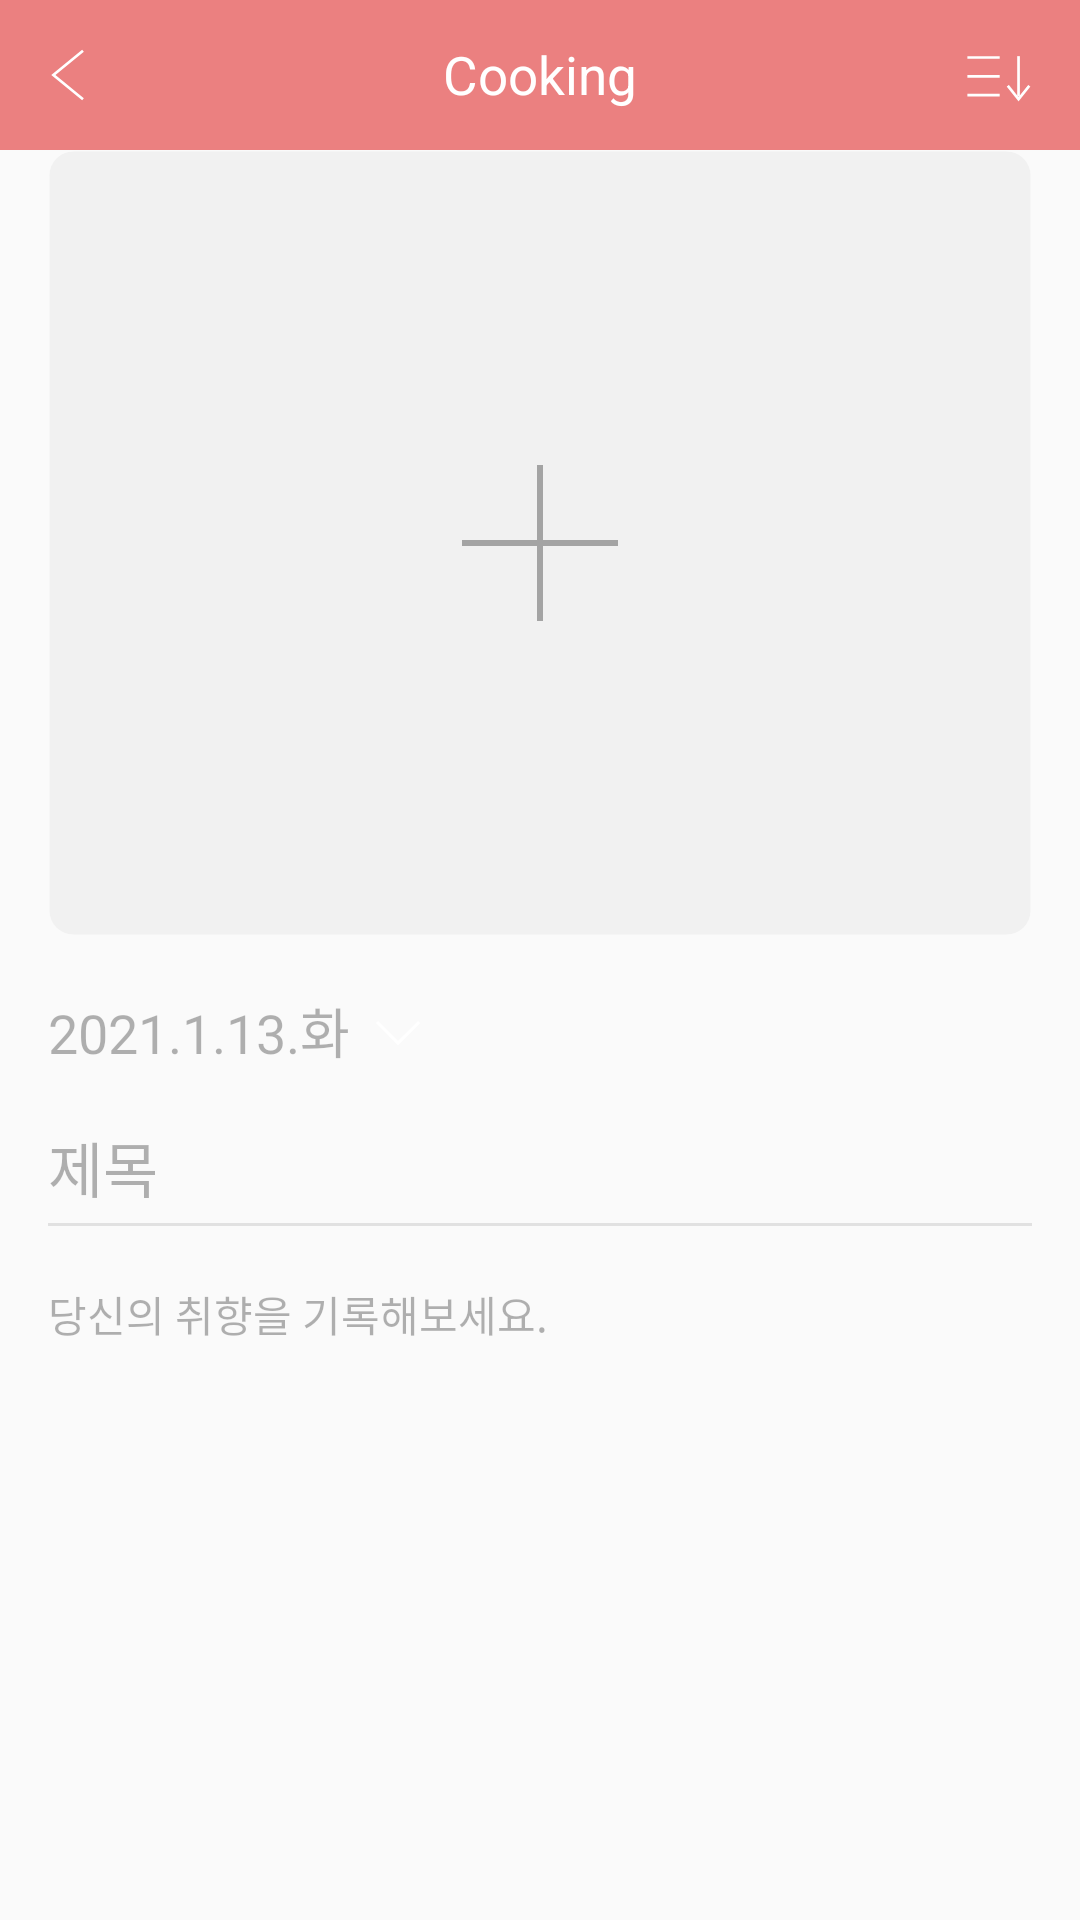

Layout XML and referenced resources for this Android screen:
<!-- AndroidManifest.xml: application theme Theme.AppCompat.Light.NoActionBar -->
<!-- res/layout/activity_add_contents_free.xml -->
<?xml version="1.0" encoding="utf-8"?>

<androidx.constraintlayout.widget.ConstraintLayout
    xmlns:android="http://schemas.android.com/apk/res/android"
    android:layout_width="match_parent"
    android:layout_height="match_parent"
    xmlns:app="http://schemas.android.com/apk/res-auto">


    <include
        android:id="@+id/layout_top_menu_add_contents"
        android:layout_width="match_parent"
        android:layout_height="0dp"
        app:layout_constraintHeight_percent="0.078"
        app:layout_constraintTop_toTopOf="parent"
        app:layout_constraintStart_toStartOf="parent"
        app:layout_constraintEnd_toEndOf="parent"
        layout="@layout/layout_top_menu_bar"/>

    <androidx.constraintlayout.widget.ConstraintLayout
        android:id="@+id/cl_cover_image"
        android:layout_width="match_parent"
        android:layout_height="0dp"
        app:layout_constraintEnd_toEndOf="parent"
        app:layout_constraintHeight_percent="0.41"
        app:layout_constraintStart_toStartOf="parent"
        app:layout_constraintTop_toBottomOf="@id/layout_top_menu_add_contents">


        <androidx.constraintlayout.widget.ConstraintLayout
            android:id="@+id/cl_contents_add_image_back"
            android:layout_width="328dp"
            android:layout_height="262dp"
            android:background="@drawable/layout_round_corner"
            android:backgroundTint="@color/add_contents_null_back_color"
            app:layout_constraintEnd_toEndOf="parent"
            app:layout_constraintStart_toStartOf="parent"
            app:layout_constraintTop_toTopOf="parent">

            <ImageView
                android:id="@+id/iv_add_contents_image"
                android:layout_width="52dp"
                android:layout_height="52dp"
                android:clickable="false"
                android:src="@drawable/ic_add_contents_image"
                app:layout_constraintBottom_toBottomOf="parent"
                app:layout_constraintEnd_toEndOf="parent"
                app:layout_constraintStart_toStartOf="parent"
                app:layout_constraintTop_toTopOf="parent" />


        </androidx.constraintlayout.widget.ConstraintLayout>

    </androidx.constraintlayout.widget.ConstraintLayout>

    
    
    
    <androidx.constraintlayout.widget.ConstraintLayout
        android:id="@+id/cl_contents_date"
        android:layout_width="wrap_content"
        android:layout_height="wrap_content"
        android:layout_marginTop="18dp"
        android:layout_marginStart="16dp"        
        app:layout_constraintTop_toBottomOf="@id/cl_cover_image"
        app:layout_constraintStart_toStartOf="parent">
        
        <TextView
            android:id="@+id/tv_contents_date"
            android:layout_width="wrap_content"
            android:layout_height="wrap_content"
            app:layout_constraintStart_toStartOf="parent"
            app:layout_constraintTop_toTopOf="parent"
            app:layout_constraintBottom_toBottomOf="parent"
            android:text="2021.1.13.화"
            android:textColor="@color/add_contents_hint_color"
            android:textSize="18dp"/>
        
        
        <ImageView
            android:layout_width="0dp"
            android:layout_height="match_parent"
            app:layout_constraintDimensionRatio="1:1"
            android:src="@drawable/ic_down"
            android:layout_marginStart="7dp"
            app:layout_constraintStart_toEndOf="@id/tv_contents_date"
            app:layout_constraintTop_toTopOf="parent"
            app:layout_constraintBottom_toBottomOf="parent"/>
        
        
        
        
    </androidx.constraintlayout.widget.ConstraintLayout>



    <EditText
        android:id="@+id/et_contents_title"
        android:layout_width="match_parent"
        android:layout_height="37dp"
        android:layout_marginEnd="16dp"
        android:layout_marginStart="16dp"
        android:layout_marginTop="14dp"
        app:layout_constraintTop_toBottomOf="@id/cl_contents_date"
        app:layout_constraintStart_toStartOf="parent"
        app:layout_constraintEnd_toEndOf="parent"
        android:background="@null"
        android:textSize="20dp"
        android:maxLines="1"
        android:textColorHint="@color/add_contents_hint_color"
        android:hint="@string/contents_title_hint"/>

    <View
        android:id="@+id/v_et_contents_title_underline"
        android:layout_width="0dp"
        android:layout_height="1dp"
        android:background="@color/edit_text_underline"
        app:layout_constraintTop_toBottomOf="@id/et_contents_title"
        app:layout_constraintStart_toStartOf="@id/et_contents_title"
        app:layout_constraintEnd_toEndOf="@id/et_contents_title"/>


    <EditText
        android:id="@+id/et_contents_sentences"
        android:layout_width="match_parent"
        android:layout_height="0dp"
        android:layout_marginStart="16dp"
        android:layout_marginEnd="16dp"
        android:layout_marginTop="20dp"
        android:layout_marginBottom="20dp"
        app:layout_constraintTop_toBottomOf="@id/et_contents_title"
        app:layout_constraintStart_toStartOf="parent"
        app:layout_constraintEnd_toEndOf="parent"
        app:layout_constraintBottom_toBottomOf="parent"
        android:hint="@string/contents_sentences_hint"
        android:background="@null"
        android:inputType="textMultiLine"
        android:gravity="top"
        android:textSize="14dp"
        android:lineHeight="20.72dp"
        android:textColorHint="@color/add_contents_hint_color"/>





</androidx.constraintlayout.widget.ConstraintLayout>
<!-- res/layout/layout_top_menu_bar.xml (included above) -->
<?xml version="1.0" encoding="utf-8"?>

<androidx.constraintlayout.widget.ConstraintLayout
    xmlns:android="http://schemas.android.com/apk/res/android"
    android:layout_width="match_parent"
    android:layout_height="70dp"
    xmlns:app="http://schemas.android.com/apk/res-auto"
    android:id="@+id/cl_top_menu_bar"
    android:background="@color/album_color_pink"
    >

    <androidx.constraintlayout.widget.Guideline
        android:id="@+id/g_icon_start"
        android:layout_width="1dp"
        android:layout_height="match_parent"
        android:orientation="vertical"
        app:layout_constraintGuide_percent="0.044"/>


    <ImageView
        android:id="@+id/iv_icon_left"
        android:layout_width="0dp"
        android:layout_height="0dp"
        app:layout_constraintHeight_percent="0.464"
        app:layout_constraintDimensionRatio="1:1"
        app:layout_constraintStart_toStartOf="@+id/g_icon_start"
        app:layout_constraintTop_toTopOf="parent"
        app:layout_constraintBottom_toBottomOf="parent"
        android:src="@drawable/ic_back_white"/>



    <androidx.constraintlayout.widget.ConstraintLayout
        android:id="@+id/cl_title"
        android:layout_width="0dp"
        android:layout_height="0dp"
        app:layout_constraintHeight_percent="0.643"
        app:layout_constraintDimensionRatio="190:36"
        app:layout_constraintStart_toStartOf="parent"
        app:layout_constraintEnd_toEndOf="parent"
        app:layout_constraintTop_toTopOf="parent"
        app:layout_constraintBottom_toBottomOf="parent"
        android:background="@android:color/transparent">

        <TextView
            android:id="@+id/tv_album_name_title"
            android:layout_width="0dp"
            android:layout_height="0dp"
            app:layout_constraintHeight_percent="0.75"
            app:layout_constraintWidth_percent="0.9"
            app:layout_constraintTop_toTopOf="parent"
            app:layout_constraintBottom_toBottomOf="parent"
            app:layout_constraintStart_toStartOf="parent"
            app:layout_constraintEnd_toEndOf="parent"
            android:text="Cooking"
            android:textColor="@color/white"
            android:gravity="center"
            android:autoSizeTextType="uniform"/>



    </androidx.constraintlayout.widget.ConstraintLayout>







    <androidx.constraintlayout.widget.Guideline
        android:id="@+id/g_icon_end"
        android:layout_width="1dp"
        android:layout_height="match_parent"
        android:orientation="vertical"
        app:layout_constraintGuide_percent="0.956"/>


    <ImageView
        android:id="@+id/iv_icon_right"
        android:layout_width="0dp"
        android:layout_height="0dp"
        app:layout_constraintHeight_percent="0.464"
        app:layout_constraintDimensionRatio="1:1"
        app:layout_constraintEnd_toEndOf="@+id/g_icon_end"
        app:layout_constraintTop_toTopOf="parent"
        app:layout_constraintBottom_toBottomOf="parent"
        android:src="@drawable/ic_sort_desc"/>

    <androidx.constraintlayout.widget.ConstraintLayout
        android:id="@+id/cl_icon_left"
        android:layout_width="0dp"
        android:layout_height="match_parent"
        app:layout_constraintDimensionRatio="1:1"
        app:layout_constraintStart_toStartOf="parent"/>

    <androidx.constraintlayout.widget.ConstraintLayout
        android:id="@+id/cl_icon_right"
        android:layout_width="0dp"
        android:layout_height="match_parent"
        app:layout_constraintDimensionRatio="1:1"
        app:layout_constraintEnd_toEndOf="parent"/>



</androidx.constraintlayout.widget.ConstraintLayout>
<!-- resources referenced by this layout -->
<resources>
  <color name="add_contents_hint_color">#4D000000</color>
  <color name="add_contents_null_back_color">#F1F1F1</color>
  <color name="album_color_pink">#EB8080</color>
  <color name="edit_text_underline">#1A000000</color>
  <color name="white">#FFFFFFFF</color>
  <!-- drawable ic_add_contents_image (drawable) -->
  <vector xmlns:android="http://schemas.android.com/apk/res/android"
      android:width="52dp"
      android:height="52dp"
      android:viewportWidth="52"
      android:viewportHeight="52">
    <path
        android:pathData="M26,52V0M0,26H52"
        android:strokeWidth="2"
        android:fillColor="#00000000"
        android:strokeColor="#A4A4A4"/>
  </vector>
  <!-- drawable ic_back_white (drawable) -->
  <vector xmlns:android="http://schemas.android.com/apk/res/android"
      android:width="26dp"
      android:height="26dp"
      android:viewportWidth="26"
      android:viewportHeight="26">
    <path
        android:strokeWidth="1"
        android:pathData="M13,4L2,13L13,22"
        android:fillColor="#00000000"
        android:strokeColor="#ffffff"/>
  </vector>
  <!-- drawable ic_down (drawable) -->
  <vector xmlns:android="http://schemas.android.com/apk/res/android"
      android:width="18dp"
      android:height="18dp"
      android:viewportWidth="18"
      android:viewportHeight="18">
    <path
        android:strokeWidth="1"
        android:pathData="M16.0308,6.0151L9.0154,13.0305L2,6.0151"
        android:fillColor="#00000000"
        android:strokeColor="#ffffff"/>
  </vector>
  <!-- drawable ic_sort_desc (drawable) -->
  <vector xmlns:android="http://schemas.android.com/apk/res/android"
      android:width="26dp"
      android:height="26dp"
      android:viewportWidth="26"
      android:viewportHeight="26">
    <path
        android:pathData="M2,6h12v1h-12z"
        android:fillColor="#ffffff"/>
    <path
        android:pathData="M2,13h12v1h-12z"
        android:fillColor="#ffffff"/>
    <path
        android:pathData="M2,20h12v1h-12z"
        android:fillColor="#ffffff"/>
    <path
        android:strokeWidth="1"
        android:pathData="M21,6L21,21"
        android:fillColor="#00000000"
        android:strokeColor="#ffffff"/>
    <path
        android:strokeWidth="1"
        android:pathData="M17,17L21,22L25,17"
        android:fillColor="#00000000"
        android:strokeColor="#ffffff"/>
  </vector>
  <!-- drawable layout_round_corner (drawable) -->
  <?xml version="1.0" encoding="utf-8"?>
  
  <shape xmlns:android="http://schemas.android.com/apk/res/android"
      android:padding="10dp"
      android:shape="rectangle" >
      <solid android:color="#FFFFFF" />
      <corners
          android:radius="8dp" />
      <stroke
          android:width="1dp"
          android:color="#00FFFFFF" />
  </shape>
  <string name="contents_sentences_hint">당신의 취향을 기록해보세요.\n\n\n\n\n\n\n</string>
  <string name="contents_title_hint">제목</string>
</resources>
